Labelled photos from "Banana Disease Recognition", an image-classification folder in kavitha-35/Banana-Leaf-Disease-Detection. The possible labels are: banana black sigatoka disease, banana bract mosaic virus disease, banana healthy leaf, banana insect pest disease, banana moko disease, banana panama disease, banana yellow sigatoka disease.

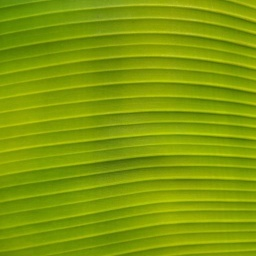
Label: banana healthy leaf

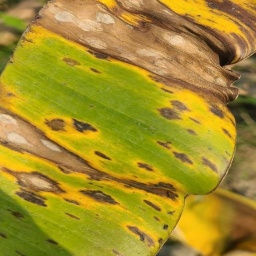
Label: banana black sigatoka disease

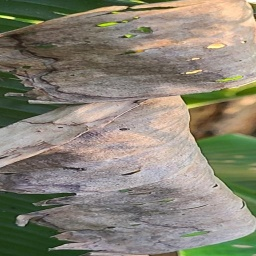
Label: banana moko disease

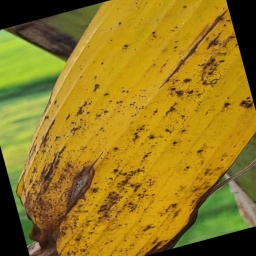
Label: banana panama disease

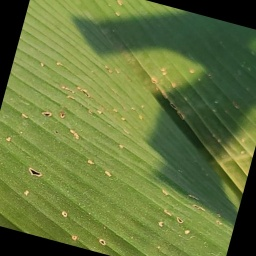
Label: banana insect pest disease

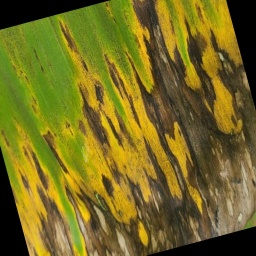
Label: banana black sigatoka disease
